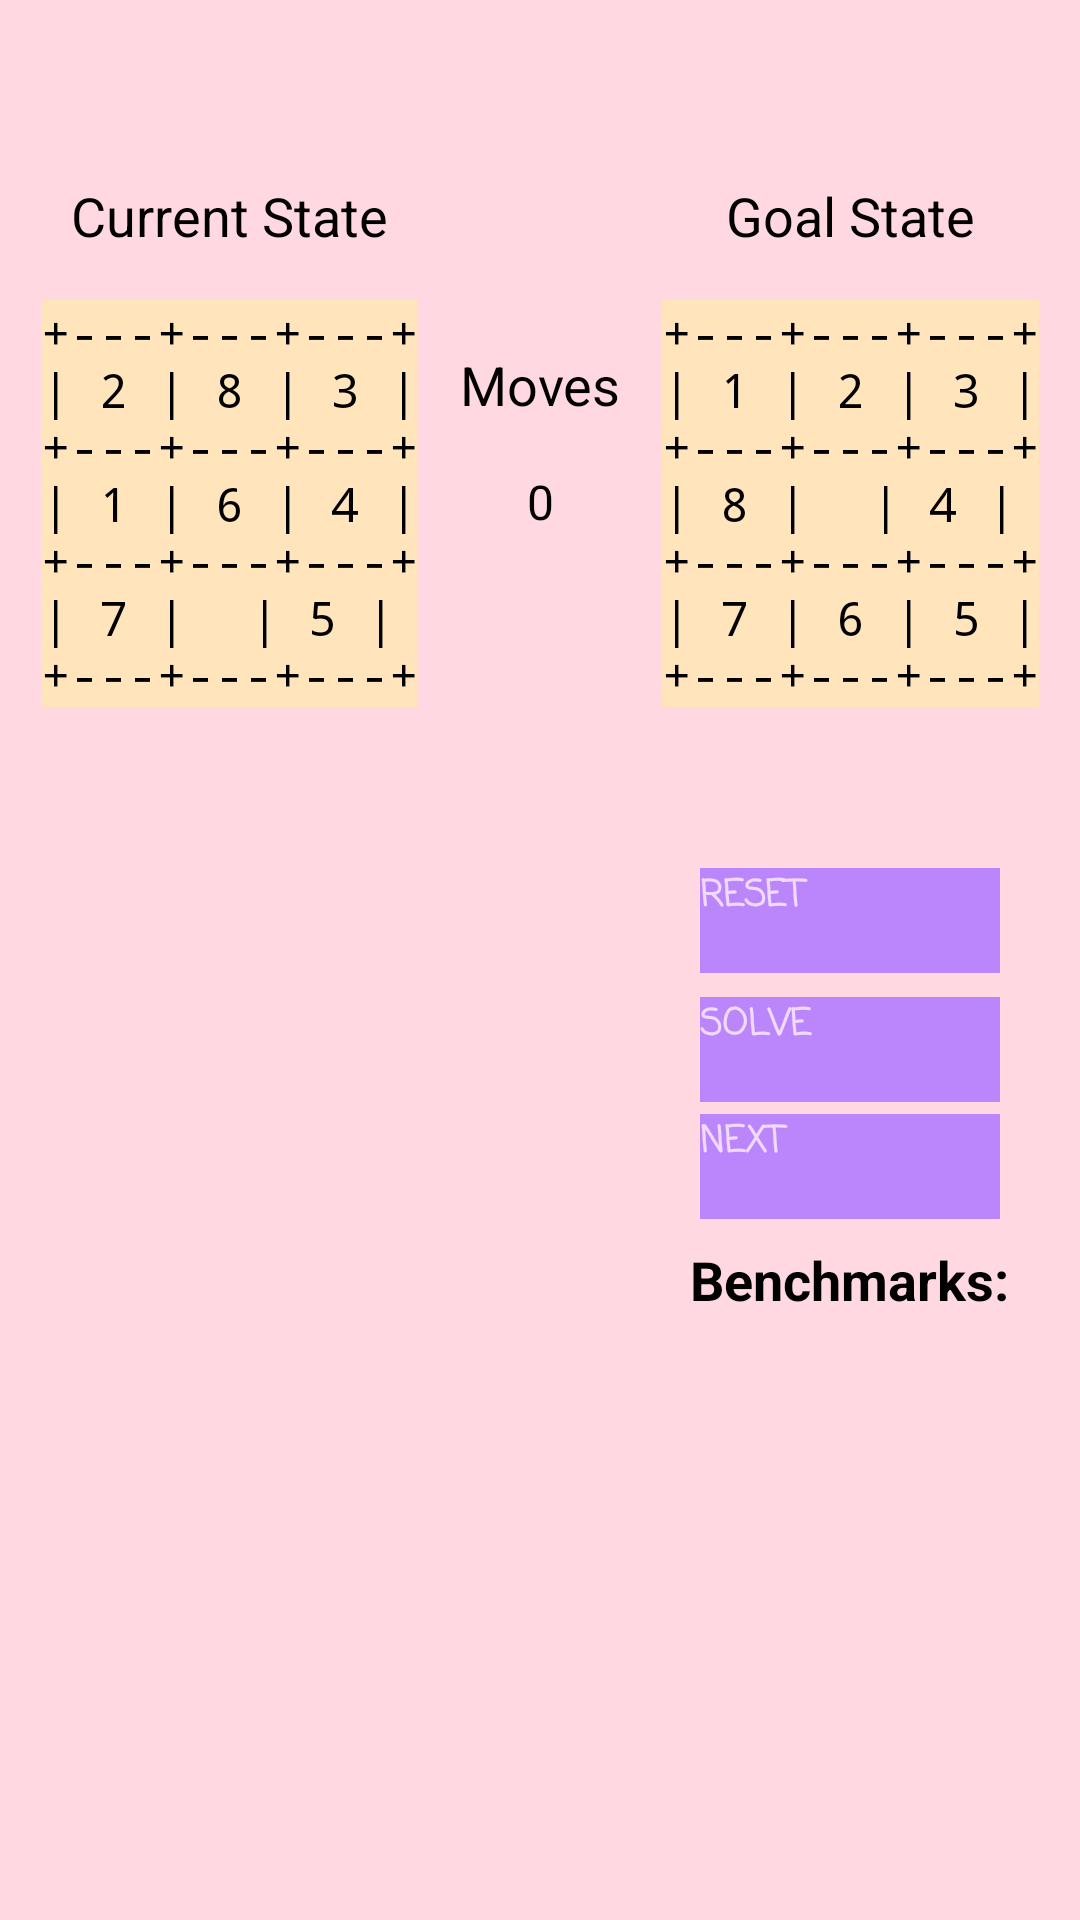

Here is an Android app screen rendered from its layout file. Give the layout XML and the strings, colors and styles it references.
<!-- AndroidManifest.xml: application theme Theme.ProblemSolver -->
<!-- res/layout/activity_puzzle_main.xml -->
<?xml version="1.0" encoding="utf-8"?>
<androidx.constraintlayout.widget.ConstraintLayout xmlns:android="http://schemas.android.com/apk/res/android"
    xmlns:app="http://schemas.android.com/apk/res-auto"
    xmlns:tools="http://schemas.android.com/tools"
    android:layout_width="match_parent"
    android:layout_height="match_parent"
    android:background="@color/pink"
    tools:context=".puzzleMain">

    <TextView
        android:id="@+id/puzzle_current_state"
        android:layout_width="wrap_content"
        android:layout_height="wrap_content"
        android:layout_marginBottom="16dp"
        android:text="@string/current"
        android:textAppearance="@style/Titles"
        app:layout_constraintBottom_toTopOf="@+id/puzzle_solve_start"
        app:layout_constraintEnd_toEndOf="@+id/puzzle_solve_start"
        app:layout_constraintStart_toStartOf="@+id/puzzle_solve_start" />

    <TextView
        android:id="@+id/puzzle_goal_state"
        android:layout_width="wrap_content"
        android:layout_height="wrap_content"
        android:layout_marginBottom="16dp"
        android:text="@string/goal"
        android:textAppearance="@style/Titles"
        app:layout_constraintBottom_toTopOf="@+id/puzzle_goal"
        app:layout_constraintEnd_toEndOf="@+id/puzzle_goal"
        app:layout_constraintStart_toStartOf="@+id/puzzle_goal" />

    <TextView
        android:id="@+id/puzzle_moves_text"
        android:layout_width="wrap_content"
        android:layout_height="wrap_content"
        android:layout_marginTop="16dp"
        android:text="@string/moves"
        android:textAppearance="@style/Titles"
        app:layout_constraintEnd_toStartOf="@+id/puzzle_goal"
        app:layout_constraintHorizontal_bias="0.5"
        app:layout_constraintStart_toEndOf="@+id/puzzle_solve_start"
        app:layout_constraintTop_toTopOf="@+id/puzzle_goal" />

    <TextView
        android:id="@+id/puzzle_goal"
        android:layout_width="wrap_content"
        android:layout_height="wrap_content"
        android:background="@color/orange"
        android:text="@string/puzzle_goal"
        android:textAppearance="@style/States"
        app:layout_constraintBottom_toBottomOf="@+id/puzzle_solve_start"
        app:layout_constraintEnd_toEndOf="parent"
        app:layout_constraintHorizontal_bias="0.5"
        app:layout_constraintStart_toEndOf="@+id/puzzle_moves_text"
        app:layout_constraintTop_toTopOf="@+id/puzzle_solve_start" />

    <TextView
        android:id="@+id/puzzle_solve_start"
        android:layout_width="wrap_content"
        android:layout_height="wrap_content"
        android:layout_marginTop="100dp"
        android:background="@color/orange"
        android:text="@string/puzzle_start"
        android:textAppearance="@style/States"
        app:layout_constraintEnd_toStartOf="@+id/puzzle_moves_text"
        app:layout_constraintHorizontal_bias="0.5"
        app:layout_constraintStart_toStartOf="parent"
        app:layout_constraintTop_toTopOf="parent" />

    <TextView
        android:id="@+id/puzzle_moves_count"
        android:layout_width="wrap_content"
        android:layout_height="wrap_content"
        android:layout_marginTop="16dp"
        android:text="0"
        android:textAppearance="@style/Explanation"
        app:layout_constraintEnd_toEndOf="@+id/puzzle_moves_text"
        app:layout_constraintStart_toStartOf="@+id/puzzle_moves_text"
        app:layout_constraintTop_toBottomOf="@+id/puzzle_moves_text" />

    <TextView
        android:id="@+id/puzzle_stats"
        android:layout_width="wrap_content"
        android:layout_height="wrap_content"
        android:layout_marginTop="24dp"
        android:textAppearance="@style/Explanation"
        app:layout_constraintEnd_toEndOf="@+id/puzzle_auto"
        app:layout_constraintStart_toStartOf="@+id/puzzle_auto"
        app:layout_constraintTop_toBottomOf="@+id/puzzle_auto" />

    <LinearLayout
        android:id="@+id/puzzle_auto"
        android:layout_width="wrap_content"
        android:layout_height="wrap_content"
        android:layout_marginTop="16dp"
        android:gravity="center|center_vertical"
        android:orientation="vertical"
        app:layout_constraintEnd_toEndOf="@+id/puzzle_goal"
        app:layout_constraintStart_toStartOf="@+id/puzzle_goal"
        app:layout_constraintTop_toBottomOf="@+id/puzzle_message">

        <Button
            android:id="@+id/puzzle_reset"
            style="@style/control_button"
            android:layout_width="100dp"
            android:layout_height="35dp"
            android:hint="@string/reset"
            android:text="@string/reset"
            tools:ignore="TouchTargetSizeCheck,TextContrastCheck" />

        <Button
            android:id="@+id/puzzle_solve"
            style="@style/control_button"
            android:layout_width="100dp"
            android:layout_height="35dp"
            android:layout_marginTop="8dp"
            android:hint="@string/solve"
            android:text="@string/solve"
            tools:ignore="TouchTargetSizeCheck,TextContrastCheck" />

        <Button
            android:id="@+id/puzzle_next"
            style="@style/control_button"
            android:layout_width="100dp"
            android:layout_height="35dp"
            android:layout_marginTop="4dp"
            android:hint="@string/next"
            android:text="@string/next"
            tools:ignore="TouchTargetSizeCheck,TextContrastCheck" />

        <TextView
            android:id="@+id/bench_text"
            android:layout_width="wrap_content"
            android:layout_height="wrap_content"
            android:layout_marginTop="8dp"
            android:text="@string/benchmarks"
            android:textAppearance="@style/Titles"
            android:textStyle="bold" />

        <Spinner
            android:id="@+id/puzzle_benchmarks"
            android:layout_width="130dp"
            android:layout_height="40dp"
            android:layout_marginTop="4dp"
            tools:ignore="TouchTargetSizeCheck,SpeakableTextPresentCheck" />
    </LinearLayout>

    <TextView
        android:id="@+id/puzzle_message"
        android:layout_width="wrap_content"
        android:layout_height="wrap_content"
        android:layout_marginTop="16dp"
        android:textAppearance="@style/Message"
        app:layout_constraintEnd_toEndOf="@+id/puzzle_goal"
        app:layout_constraintStart_toStartOf="@+id/puzzle_goal"
        app:layout_constraintTop_toBottomOf="@+id/puzzle_goal" />

    <LinearLayout
        android:id="@+id/puzzle_moves"
        android:layout_width="155dp"
        android:layout_height="408dp"
        android:layout_marginTop="16dp"
        android:orientation="vertical"
        app:layout_constraintEnd_toEndOf="@+id/puzzle_solve_start"
        app:layout_constraintStart_toStartOf="@+id/puzzle_solve_start"
        app:layout_constraintTop_toBottomOf="@+id/puzzle_solve_start"></LinearLayout>
</androidx.constraintlayout.widget.ConstraintLayout>
<!-- resources referenced by this layout -->
<resources>
  <color name="orange">#FFFFE4BC</color>
  <color name="pink">#FFFFD8E1</color>
  <string name="benchmarks">Benchmarks:</string>
  <string name="current">Current State</string>
  <string name="goal">Goal State</string>
  <string name="moves">Moves</string>
  <string name="next">NEXT</string>
  <string name="puzzle_goal">+---+---+---+\n| 1 | 2 | 3 |\n+---+---+---+\n| 8 | \t | 4 |\n+---+---+---+\n| 7 | 6 | 5 |\n+---+---+---+</string>
  <string name="puzzle_start">+---+---+---+\n| 2 | 8 | 3 |\n+---+---+---+\n| 1 | 6 | 4 |\n+---+---+---+\n| 7 | \t | 5 |\n+---+---+---+</string>
  <string name="reset">RESET</string>
  <string name="solve">SOLVE</string>
  <style name="Explanation">
          <item name="android:textSize">16sp</item>
          <item name="android:fontFamily">casual</item>
          <item name="android:typeface">normal</item>
          <item name="android:textColor">@color/black</item>
      </style>
  <style name="Message">
          <item name="android:textSize">16sp</item>
          <item name="android:fontFamily">casual</item>
          <item name="android:typeface">normal</item>
          <item name="android:textColor">@color/red</item>
          <item name="android:textStyle">bold</item>
      </style>
  <style name="States">
          <item name="android:textSize">16sp</item>
          <item name="android:fontFamily">serif-monospace</item>
          <item name="android:typeface">monospace</item>
          <item name="android:textColor">@color/black</item>
          <item name="android:textAlignment">center</item>
      </style>
  <style name="Titles">
          <item name="android:textSize">18sp</item>
          <item name="android:fontFamily">casual</item>
          <item name="android:typeface">normal</item>
          <item name="android:textColor">@color/black</item>
      </style>
  <style name="control_button">
          <item name="android:layout_width">100dp</item>
          <item name="android:layout_height">35dp</item>
          <item name="android:textSize">12sp</item>
          <item name="android:fontFamily">casual</item>
          <item name="android:background">@color/purple_200</item>
          <item name="android:textColor">@color/light_purple</item>
          <item name="android:textStyle">bold</item>
      </style>
  <color name="black">#FF000000</color>
  <color name="red">#FFFF0000</color>
  <color name="purple_200">#FFBB86FC</color>
  <color name="light_purple">#FFF0DAFF</color>
</resources>
